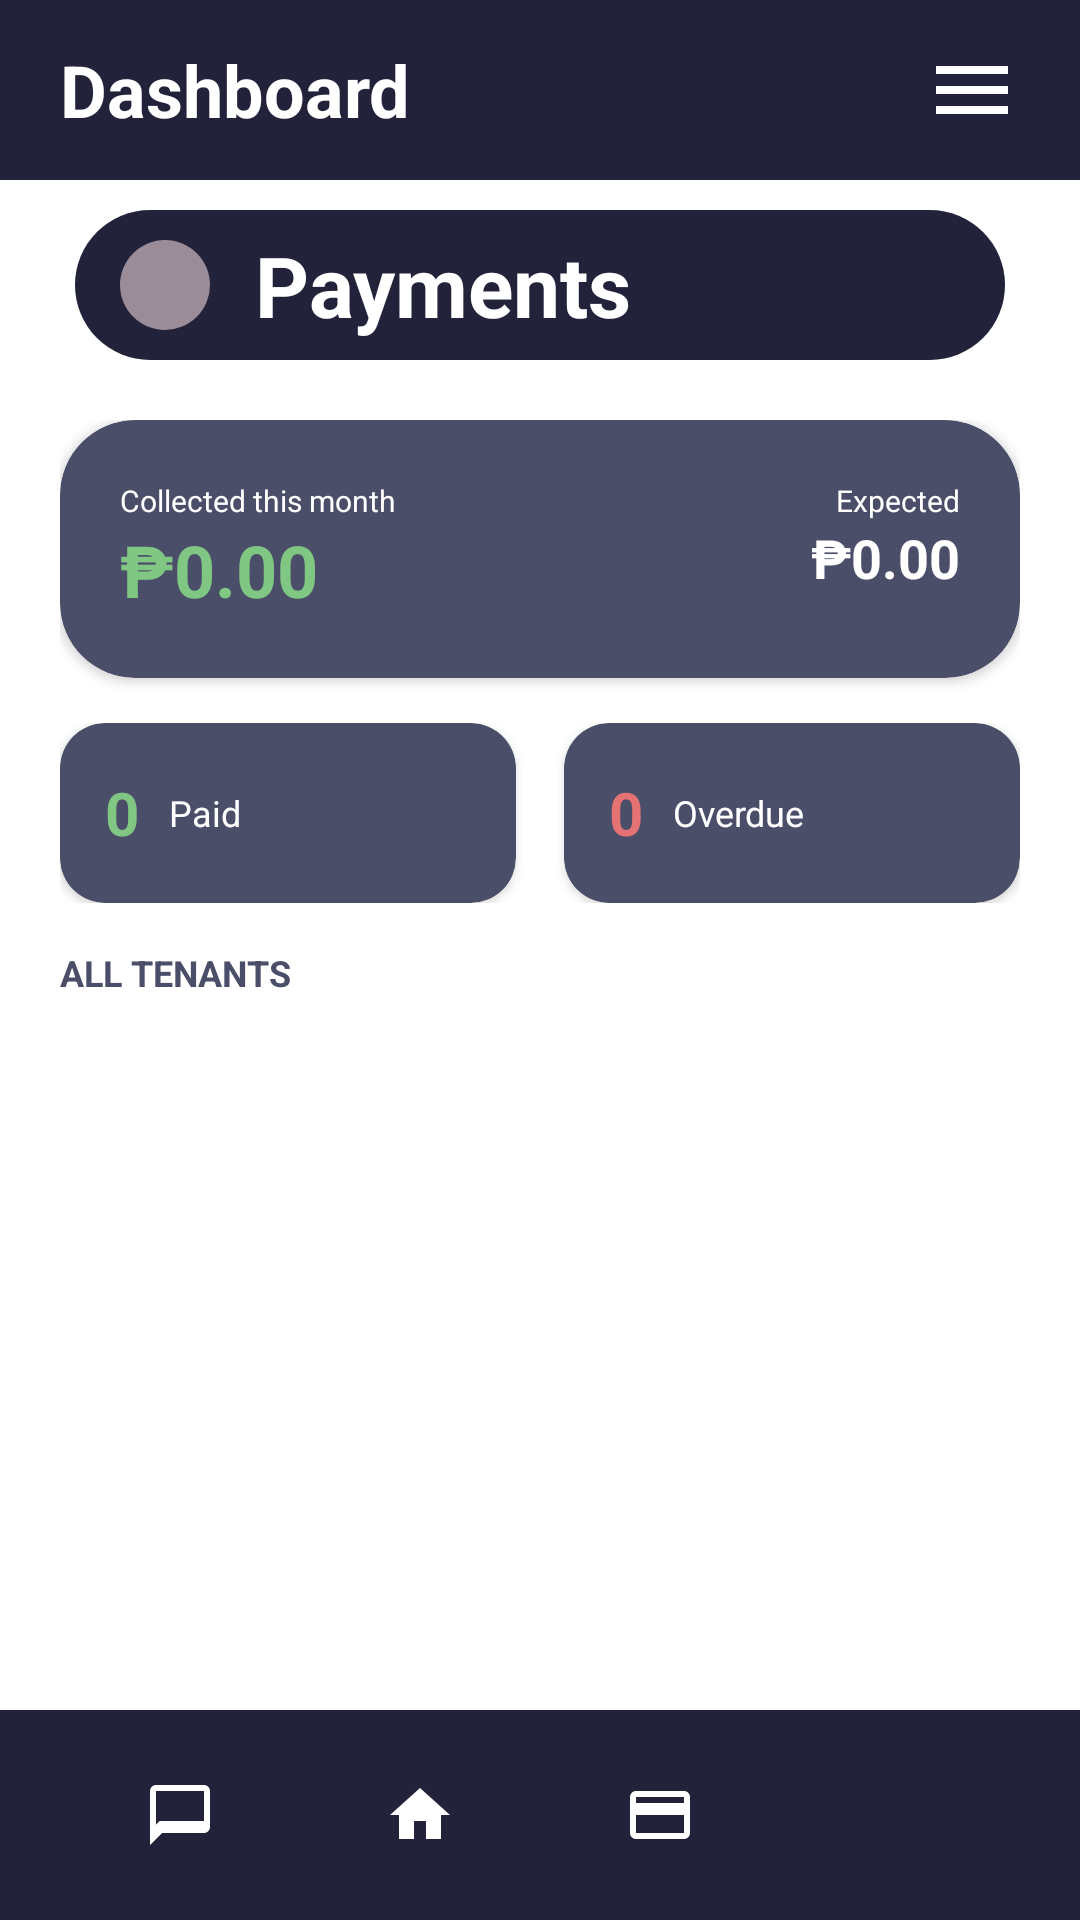

Here is an Android app screen rendered from its layout file. Give the layout XML and the strings, colors and styles it references.
<!-- AndroidManifest.xml: application theme Theme.TenantConnect -->
<!-- res/layout/activity_payment_landlord.xml -->
<?xml version="1.0" encoding="utf-8"?>
<androidx.constraintlayout.widget.ConstraintLayout xmlns:android="http://schemas.android.com/apk/res/android"
    xmlns:app="http://schemas.android.com/apk/res-auto"
    android:layout_width="match_parent"
    android:layout_height="match_parent"
    android:background="@color/white">

    
    <RelativeLayout
        android:id="@+id/top_bar"
        android:layout_width="match_parent"
        android:layout_height="60dp"
        android:background="@color/navy"
        android:paddingHorizontal="20dp"
        app:layout_constraintTop_toTopOf="parent">

        <TextView
            android:layout_width="wrap_content"
            android:layout_height="wrap_content"
            android:layout_centerVertical="true"
            android:text="Dashboard"
            android:textColor="@color/white"
            android:textSize="24sp"
            android:textStyle="bold" />

        <ImageView
            android:id="@+id/iv_menu"
            android:layout_width="32dp"
            android:layout_height="32dp"
            android:layout_alignParentEnd="true"
            android:layout_centerVertical="true"
            android:src="@drawable/ic_menu"
            android:contentDescription="Menu" />
    </RelativeLayout>

    
    <LinearLayout
        android:id="@+id/sub_header"
        android:layout_width="0dp"
        android:layout_height="50dp"
        android:layout_marginHorizontal="25dp"
        android:layout_marginTop="10dp"
        android:background="@drawable/bg_button"
        android:orientation="horizontal"
        android:gravity="center_vertical"
        android:paddingHorizontal="15dp"
        app:layout_constraintEnd_toEndOf="parent"
        app:layout_constraintStart_toStartOf="parent"
        app:layout_constraintTop_toBottomOf="@id/top_bar">

        <ImageView
            android:id="@+id/iv_back"
            android:layout_width="30dp"
            android:layout_height="30dp"
            android:background="@drawable/bg_status_badge"
            android:backgroundTint="#9A8C98"
            android:padding="5dp"
            android:src="@drawable/ic_back"
            android:contentDescription="Back" />

        <TextView
            android:layout_width="wrap_content"
            android:layout_height="wrap_content"
            android:layout_marginStart="15dp"
            android:text="Payments"
            android:textColor="@color/white"
            android:textSize="28sp"
            android:textStyle="bold" />
    </LinearLayout>

    <ScrollView
        android:layout_width="match_parent"
        android:layout_height="0dp"
        app:layout_constraintBottom_toTopOf="@id/bottom_nav"
        app:layout_constraintTop_toBottomOf="@id/sub_header">

        <LinearLayout
            android:layout_width="match_parent"
            android:layout_height="wrap_content"
            android:orientation="vertical"
            android:padding="20dp">

            
            <androidx.cardview.widget.CardView
                android:layout_width="match_parent"
                android:layout_height="wrap_content"
                android:layout_marginBottom="15dp"
                app:cardBackgroundColor="@color/card_bg"
                app:cardCornerRadius="25dp">
                <RelativeLayout
                    android:layout_width="match_parent"
                    android:layout_height="wrap_content"
                    android:padding="20dp">
                    <LinearLayout
                        android:layout_width="wrap_content"
                        android:layout_height="wrap_content"
                        android:orientation="vertical">
                        <TextView
                            android:layout_width="wrap_content"
                            android:layout_height="wrap_content"
                            android:text="Collected this month"
                            android:textColor="@color/white"
                            android:textSize="10sp" />
                        <TextView
                            android:id="@+id/tv_total_collected"
                            android:layout_width="wrap_content"
                            android:layout_height="wrap_content"
                            android:text="₱0.00"
                            android:textColor="#81C784"
                            android:textSize="24sp"
                            android:textStyle="bold" />
                    </LinearLayout>
                    <LinearLayout
                        android:layout_width="wrap_content"
                        android:layout_height="wrap_content"
                        android:layout_alignParentEnd="true"
                        android:gravity="end"
                        android:orientation="vertical">
                        <TextView
                            android:layout_width="wrap_content"
                            android:layout_height="wrap_content"
                            android:text="Expected"
                            android:textColor="@color/white"
                            android:textSize="10sp" />
                        <TextView
                            android:id="@+id/tv_total_expected"
                            android:layout_width="wrap_content"
                            android:layout_height="wrap_content"
                            android:text="₱0.00"
                            android:textColor="@color/white"
                            android:textSize="18sp"
                            android:textStyle="bold" />
                    </LinearLayout>
                </RelativeLayout>
            </androidx.cardview.widget.CardView>

            
            <GridLayout
                android:layout_width="match_parent"
                android:layout_height="wrap_content"
                android:columnCount="2"
                android:layout_marginBottom="15dp">
                <androidx.cardview.widget.CardView
                    android:layout_width="0dp"
                    android:layout_height="60dp"
                    android:layout_columnWeight="1"
                    android:layout_marginEnd="8dp"
                    app:cardBackgroundColor="@color/card_bg"
                    app:cardCornerRadius="15dp">
                    <LinearLayout
                        android:layout_width="match_parent"
                        android:layout_height="match_parent"
                        android:paddingHorizontal="15dp"
                        android:gravity="center_vertical"
                        android:orientation="horizontal">
                        <TextView
                            android:id="@+id/tv_paid_count"
                            android:layout_width="wrap_content"
                            android:layout_height="wrap_content"
                            android:text="0"
                            android:textColor="#81C784"
                            android:textSize="20sp"
                            android:textStyle="bold" />
                        <TextView
                            android:layout_width="wrap_content"
                            android:layout_height="wrap_content"
                            android:layout_marginStart="10dp"
                            android:text="Paid"
                            android:textColor="@color/white"
                            android:textSize="12sp" />
                    </LinearLayout>
                </androidx.cardview.widget.CardView>
                <androidx.cardview.widget.CardView
                    android:layout_width="0dp"
                    android:layout_height="60dp"
                    android:layout_columnWeight="1"
                    android:layout_marginStart="8dp"
                    app:cardBackgroundColor="@color/card_bg"
                    app:cardCornerRadius="15dp">
                    <LinearLayout
                        android:layout_width="match_parent"
                        android:layout_height="match_parent"
                        android:paddingHorizontal="15dp"
                        android:gravity="center_vertical"
                        android:orientation="horizontal">
                        <TextView
                            android:id="@+id/tv_overdue_count"
                            android:layout_width="wrap_content"
                            android:layout_height="wrap_content"
                            android:text="0"
                            android:textColor="#E57373"
                            android:textSize="20sp"
                            android:textStyle="bold" />
                        <TextView
                            android:layout_width="wrap_content"
                            android:layout_height="wrap_content"
                            android:layout_marginStart="10dp"
                            android:text="Overdue"
                            android:textColor="@color/white"
                            android:textSize="12sp" />
                    </LinearLayout>
                </androidx.cardview.widget.CardView>
            </GridLayout>

            <TextView
                android:layout_width="wrap_content"
                android:layout_height="wrap_content"
                android:text="ALL TENANTS"
                android:textColor="@color/slate"
                android:textSize="12sp"
                android:textStyle="bold"
                android:layout_marginBottom="10dp" />

            <androidx.recyclerview.widget.RecyclerView
                android:id="@+id/rv_tenant_billings"
                android:layout_width="match_parent"
                android:layout_height="wrap_content"
                android:nestedScrollingEnabled="false" />

        </LinearLayout>
    </ScrollView>

    <include
        android:id="@+id/bottom_nav"
        layout="@layout/partial_bottom_nav"
        android:layout_width="match_parent"
        android:layout_height="70dp"
        app:layout_constraintBottom_toBottomOf="parent" />

</androidx.constraintlayout.widget.ConstraintLayout>
<!-- res/layout/partial_bottom_nav.xml (included above) -->
<?xml version="1.0" encoding="utf-8"?>
<LinearLayout xmlns:android="http://schemas.android.com/apk/res/android"
    android:layout_width="match_parent"
    android:layout_height="70dp"
    android:background="@color/navy"
    android:orientation="horizontal"
    android:gravity="center_vertical"
    android:paddingHorizontal="20dp">

    <ImageView
        android:id="@+id/nav_notifications"
        android:layout_width="0dp"
        android:layout_height="match_parent"
        android:layout_weight="1"
        android:scaleType="centerInside"
        android:paddingVertical="19dp"
        android:src="@drawable/ic_chat"
        android:background="?attr/selectableItemBackgroundBorderless"
        android:contentDescription="Messages" />

    <ImageView
        android:id="@+id/nav_home"
        android:layout_width="0dp"
        android:layout_height="match_parent"
        android:layout_weight="1"
        android:scaleType="centerInside"
        android:paddingVertical="19dp"
        android:src="@drawable/ic_home"
        android:background="?attr/selectableItemBackgroundBorderless"
        android:contentDescription="Home" />

    <ImageView
        android:id="@+id/nav_payments"
        android:layout_width="0dp"
        android:layout_height="match_parent"
        android:layout_weight="1"
        android:scaleType="centerInside"
        android:paddingVertical="19dp"
        android:src="@drawable/ic_payment"
        android:background="?attr/selectableItemBackgroundBorderless"
        android:contentDescription="Payments" />

    <ImageView
        android:id="@+id/nav_profile"
        android:layout_width="0dp"
        android:layout_height="match_parent"
        android:layout_weight="1"
        android:scaleType="centerInside"
        android:paddingVertical="19dp"
        android:src="@drawable/ic_person"
        android:background="?attr/selectableItemBackgroundBorderless"
        android:contentDescription="Profile" />

</LinearLayout>
<!-- resources referenced by this layout -->
<resources>
  <color name="card_bg">#4A4E69</color>
  <color name="navy">#22223B</color>
  <color name="slate">#4A4E69</color>
  <color name="white">#FFFFFFFF</color>
  <!-- drawable bg_button (drawable) -->
  <?xml version="1.0" encoding="utf-8"?>
  <shape xmlns:android="http://schemas.android.com/apk/res/android">
      <solid android:color="@color/navy" />
      <corners android:radius="25dp" />
  </shape>
  <!-- drawable bg_status_badge (drawable) -->
  <?xml version="1.0" encoding="utf-8"?>
  <shape xmlns:android="http://schemas.android.com/apk/res/android">
      <solid android:color="@color/status_active" />
      <corners android:radius="15dp" />
  </shape>
  <!-- drawable ic_chat (drawable) -->
  <vector xmlns:android="http://schemas.android.com/apk/res/android"
      android:width="24dp"
      android:height="24dp"
      android:viewportWidth="24"
      android:viewportHeight="24"
      android:tint="#FFFFFF">
      <path
          android:fillColor="@android:color/white"
          android:pathData="M20,2L4,2c-1.1,0 -2,0.9 -2,2v18l4,-4h14c1.1,0 2,-0.9 2,-2L22,4c0,-1.1 -0.9,-2 -2,-2zM20,14L5.17,14l-1.17,1.17L4,4h16v10z"/>
  </vector>
  <!-- drawable ic_home (drawable) -->
  <vector xmlns:android="http://schemas.android.com/apk/res/android"
      android:width="24dp"
      android:height="24dp"
      android:viewportWidth="24"
      android:viewportHeight="24"
      android:tint="#FFFFFF">
      <path
          android:fillColor="@android:color/white"
          android:pathData="M10,20V14H14V20H19V12H22L12,3L2,12H5V20H10Z" />
  </vector>
  <!-- drawable ic_menu (drawable) -->
  <vector xmlns:android="http://schemas.android.com/apk/res/android"
      android:width="24dp"
      android:height="24dp"
      android:viewportWidth="24"
      android:viewportHeight="24"
      android:tint="#FFFFFF">
      <path
          android:fillColor="@android:color/white"
          android:pathData="M3,18h18v-2H3v2zM3,13h18v-2H3v2zM3,6v2h18V6H3z" />
  </vector>
  <!-- drawable ic_payment (drawable) -->
  <vector xmlns:android="http://schemas.android.com/apk/res/android"
      android:width="24dp"
      android:height="24dp"
      android:viewportWidth="24"
      android:viewportHeight="24"
      android:tint="#FFFFFF">
      <path
          android:fillColor="@android:color/white"
          android:pathData="M20,4H4C2.89,4 2.01,4.89 2.01,6L2,18c0,1.11 0.89,2 2,2h16c1.11,0 2,-0.89 2,-2V6C22,4.89 21.11,4 20,4zM20,18H4V12h16V18zM20,8H4V6h16V8z" />
  </vector>
  <style name="Theme.TenantConnect" parent="Theme.Material3.DayNight.NoActionBar">
          
          <item name="colorPrimary">@color/navy</item>
          <item name="colorSecondary">@color/slate</item>
          <item name="android:statusBarColor">@color/navy</item>
      </style>
  <color name="status_active">#4CAF50</color>
</resources>
